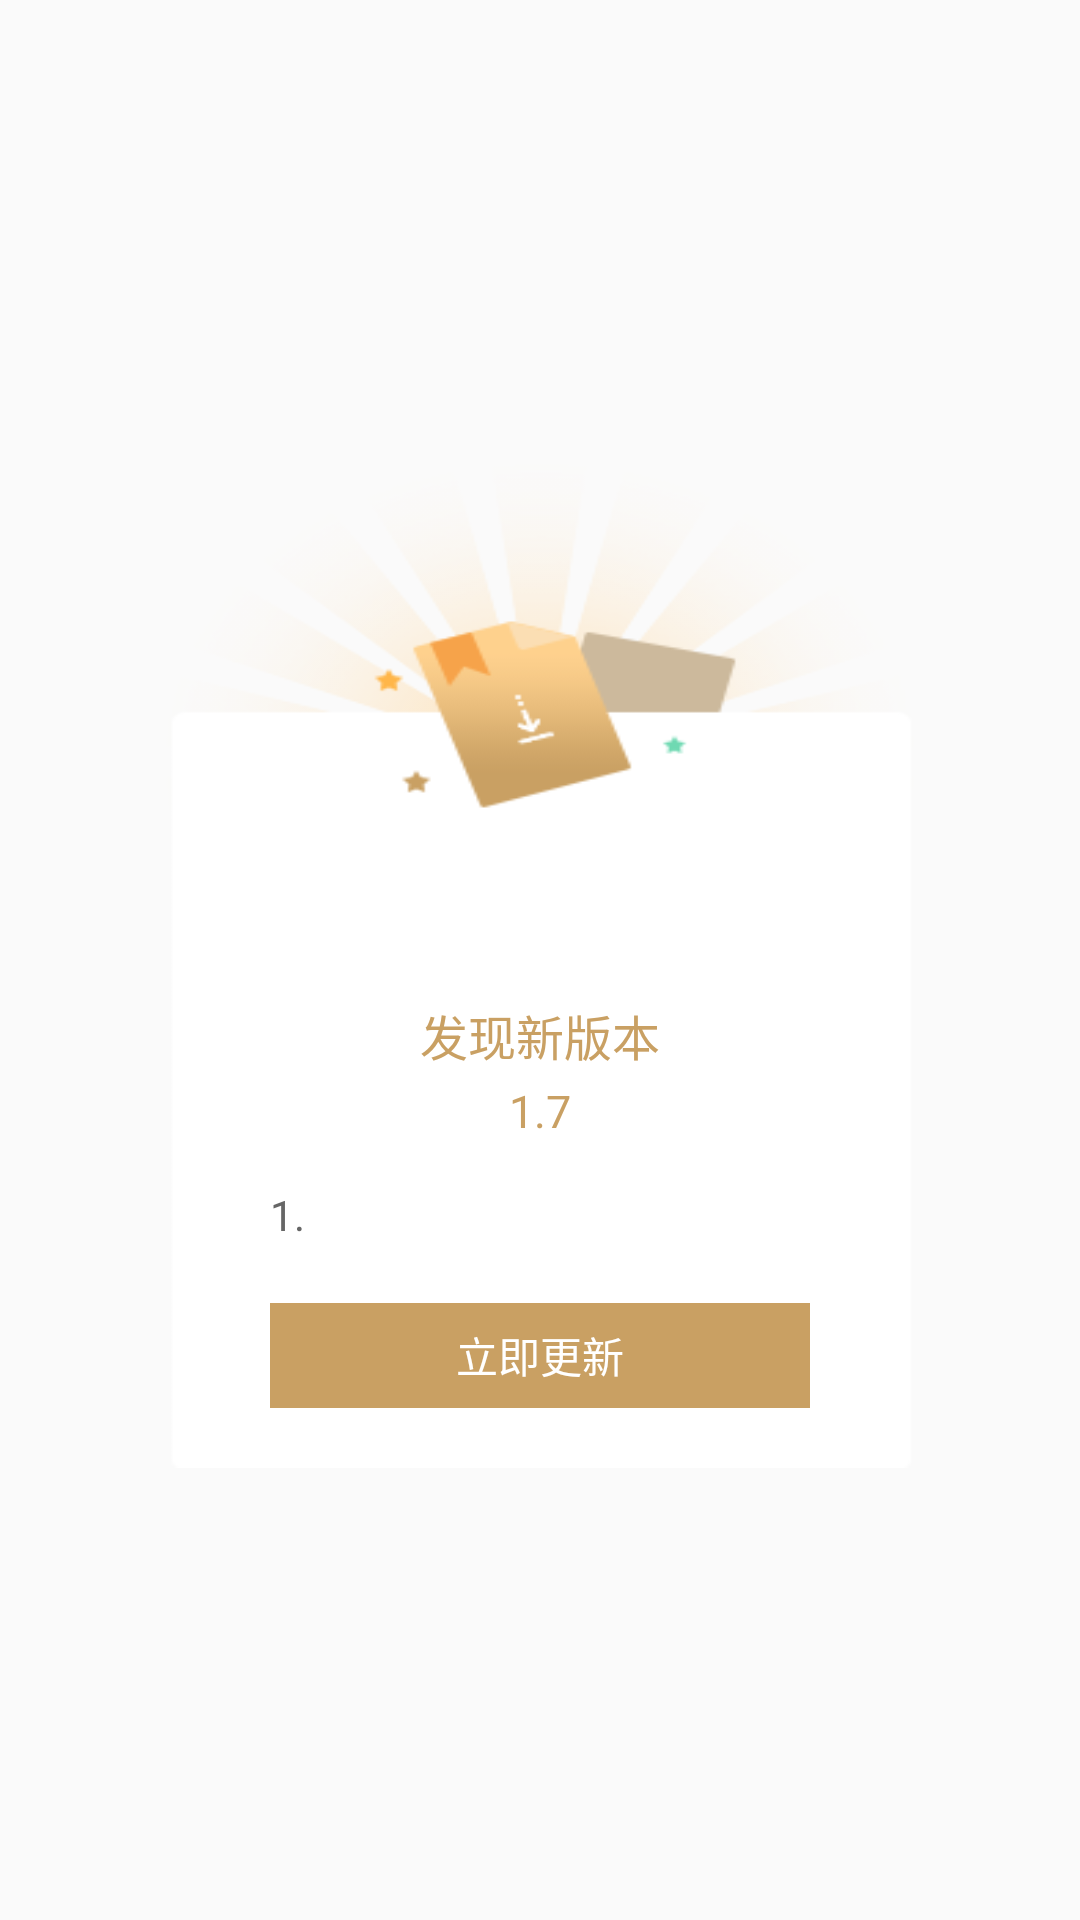

Reconstruct the res/layout file that produces this screen, plus the resources it refers to.
<!-- AndroidManifest.xml: application theme AppTheme -->
<!-- res/layout/upload_dialog_layout.xml -->
<?xml version="1.0" encoding="utf-8"?>
<RelativeLayout xmlns:android="http://schemas.android.com/apk/res/android"
    android:layout_width="match_parent"
    android:layout_height="wrap_content"
    android:background="#00000000"
    android:fitsSystemWindows="true">

    <LinearLayout
        android:layout_width="260dp"
        android:layout_height="wrap_content"
        android:layout_centerInParent="true"
        android:background="@mipmap/updatebackground"
        android:orientation="vertical">
        
        <View
            android:id="@+id/view_touming"
            android:layout_width="match_parent"
            android:layout_height="@dimen/dp_150"
            android:background="#00000000"
            android:visibility="visible" />

        <ImageView
            android:id="@+id/tv_upversion_dialog_clean"
            android:layout_width="@dimen/dp_18"
            android:layout_height="@dimen/dp_18"
            android:layout_gravity="right"
            android:layout_marginRight="@dimen/dp_15"
            android:src="@drawable/update_closebtn"
            android:visibility="visible" />

        <TextView
            android:id="@+id/text_findversion"
            android:layout_width="wrap_content"
            android:layout_height="wrap_content"
            android:layout_gravity="center"
            android:layout_marginTop="@dimen/dp_15"
            android:text="发现新版本"
            android:textColor="#c9a063"
            android:textSize="@dimen/sp_16" />

        <TextView
            android:id="@+id/tv_version_name"
            android:layout_width="wrap_content"
            android:layout_height="wrap_content"
            android:layout_below="@+id/text_findversion"
            android:layout_centerHorizontal="true"
            android:layout_gravity="center"
            android:layout_marginTop="10px"
            android:text="1.7"
            android:textColor="#c9a063"
            android:textSize="@dimen/sp_15" />

        <TextView
            android:id="@+id/message"
            android:layout_width="wrap_content"
            android:layout_height="wrap_content"
            android:layout_marginBottom="@dimen/dp_10"
            android:layout_marginLeft="@dimen/dp_40"

            android:layout_marginTop="@dimen/dp_15"
            android:lineSpacingMultiplier="1.5"

            android:text="1."
            android:textColor="#666666"
            android:textSize="@dimen/sp_14" />
        
        <TextView
            android:id="@+id/btn_updata"
            android:layout_width="match_parent"
            android:layout_height="@dimen/dp_35"
            android:layout_alignParentTop="true"
            android:layout_centerHorizontal="true"
            android:layout_gravity="center_horizontal"
            android:layout_marginBottom="@dimen/dp_20"
            android:layout_marginLeft="@dimen/dp_40"
            android:layout_marginRight="@dimen/dp_40"
            android:layout_marginTop="@dimen/dp_10"
            android:background="#c9a063"
            android:gravity="center"
            android:text="立即更新"
            android:textColor="@color/white"
            android:textSize="@dimen/sp_14"
            android:visibility="visible" />


    </LinearLayout>


</RelativeLayout>
<!-- resources referenced by this layout -->
<resources>
  <color name="white">#ffffff</color>
  <dimen name="dp_10">10dp</dimen>
  <dimen name="dp_15">15dp</dimen>
  <dimen name="dp_150">150dp</dimen>
  <dimen name="dp_18">18dp</dimen>
  <dimen name="dp_20">20dp</dimen>
  <dimen name="dp_30">30dp</dimen>
  <dimen name="dp_35">35dp</dimen>
  <dimen name="dp_40">40dp</dimen>
  <dimen name="dp_50">50dp</dimen>
  <dimen name="sp_14">14sp</dimen>
  <dimen name="sp_15">15sp</dimen>
  <dimen name="sp_16">16sp</dimen>
  <!-- drawable update_closebtn: png bitmap (mipmap-xhdpi, 486 bytes) -->
  <!-- mipmap updatebackground: png bitmap (mipmap-xxhdpi, 16351 bytes) -->
  <style name="AppTheme" parent="Theme.AppCompat.Light.NoActionBar">
          
          <item name="colorPrimary">@color/colorPrimary</item>
          <item name="colorPrimaryDark">@color/colorPrimaryDark</item>
          <item name="colorAccent">@color/colorAccent</item>
          <item name="windowNoTitle">true</item>
          <item name="windowActionBar">false</item>
      </style>
  <color name="colorPrimary">#3F51B5</color>
  <color name="colorPrimaryDark">#303F9F</color>
  <color name="colorAccent">#FF4081</color>
</resources>
